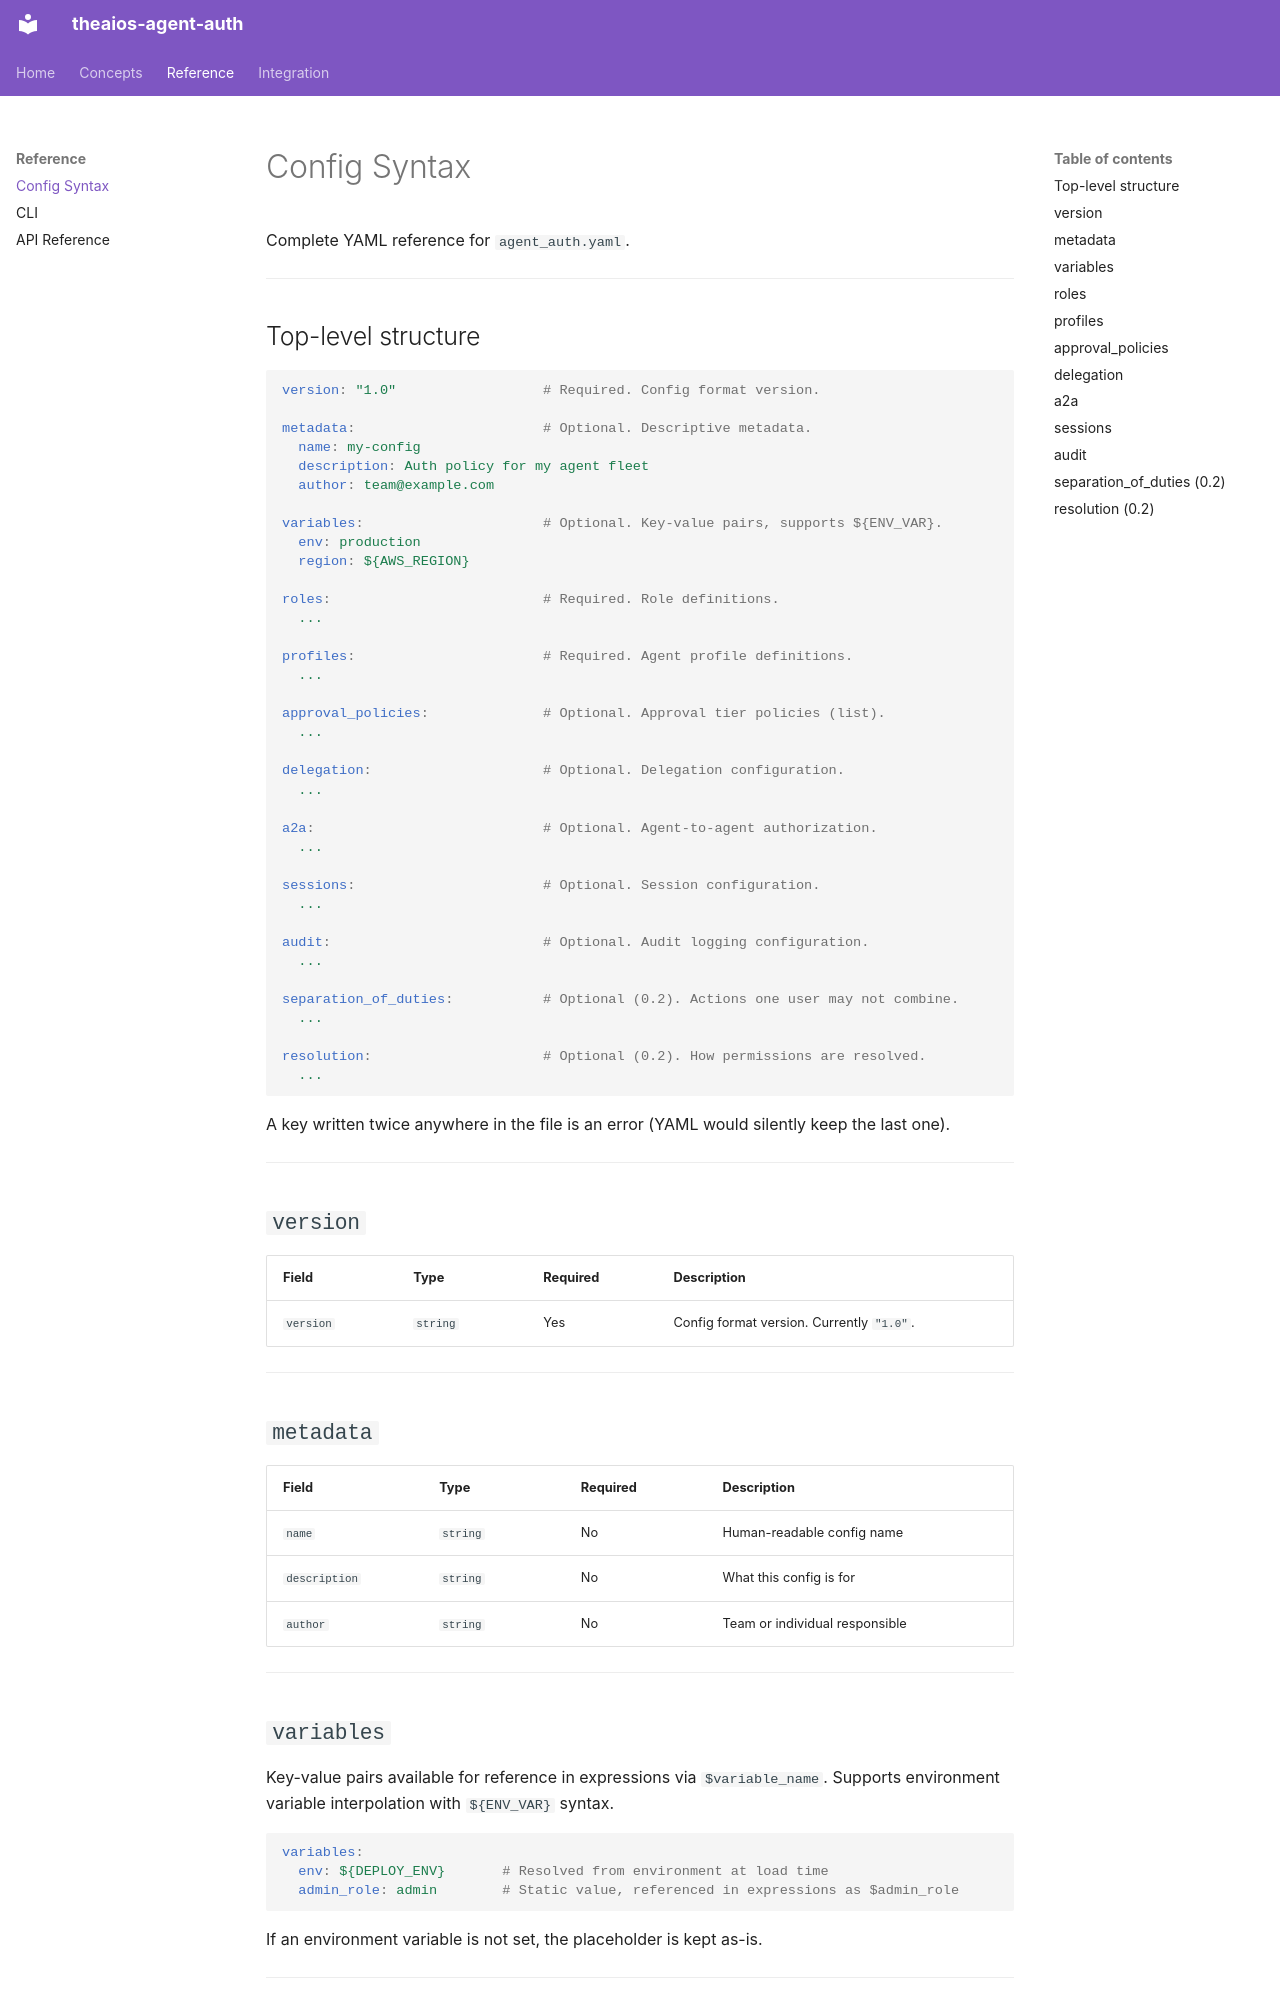

repository: Cohorte-ai/agent-auth · page: config-syntax/index.html · generator: mkdocs

# Config Syntax

Complete YAML reference for `agent_auth.yaml`.

---

## Top-level structure

```yaml
version: "1.0"                  # Required. Config format version.

metadata:                       # Optional. Descriptive metadata.
  name: my-config
  description: Auth policy for my agent fleet
  author: team@example.com

variables:                      # Optional. Key-value pairs, supports ${ENV_VAR}.
  env: production
  region: ${AWS_REGION}

roles:                          # Required. Role definitions.
  ...

profiles:                       # Required. Agent profile definitions.
  ...

approval_policies:              # Optional. Approval tier policies (list).
  ...

delegation:                     # Optional. Delegation configuration.
  ...

a2a:                            # Optional. Agent-to-agent authorization.
  ...

sessions:                       # Optional. Session configuration.
  ...

audit:                          # Optional. Audit logging configuration.
  ...

separation_of_duties:           # Optional (0.2). Actions one user may not combine.
  ...

resolution:                     # Optional (0.2). How permissions are resolved.
  ...
```

A key written twice anywhere in the file is an error (YAML would silently keep the last one).

---

## `version`

| Field | Type | Required | Description |
|---|---|---|---|
| `version` | `string` | Yes | Config format version. Currently `"1.0"`. |

---

## `metadata`

| Field | Type | Required | Description |
|---|---|---|---|
| `name` | `string` | No | Human-readable config name |
| `description` | `string` | No | What this config is for |
| `author` | `string` | No | Team or individual responsible |

---

## `variables`

Key-value pairs available for reference in expressions via `$variable_name`. Supports environment variable interpolation with `${ENV_VAR}` syntax.

```yaml
variables:
  env: ${DEPLOY_ENV}       # Resolved from environment at load time
  admin_role: admin        # Static value, referenced in expressions as $admin_role
```

If an environment variable is not set, the placeholder is kept as-is.

---
